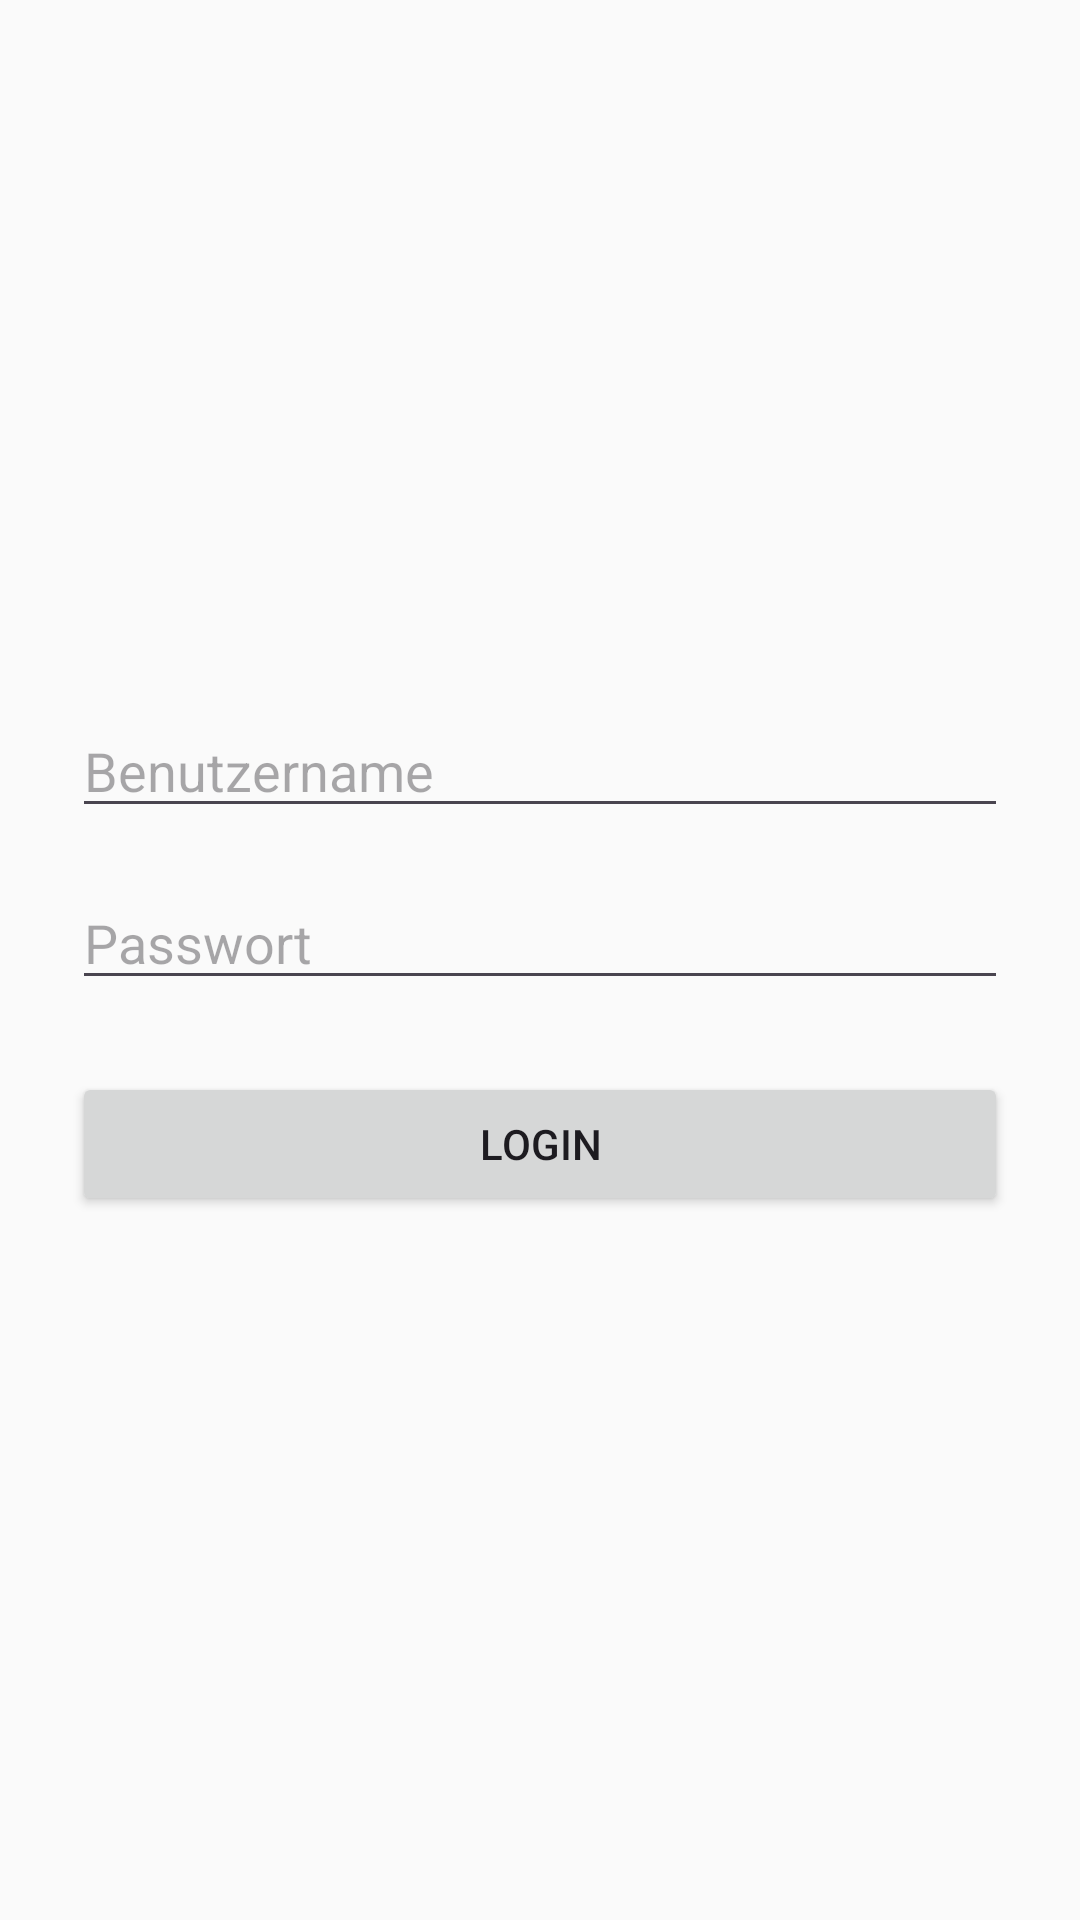

Layout XML and referenced resources for this Android screen:
<!-- AndroidManifest.xml: activity theme Theme.EduNewFin -->
<!-- res/layout/activity_login.xml -->
<?xml version="1.0" encoding="utf-8"?>
<LinearLayout xmlns:android="http://schemas.android.com/apk/res/android" xmlns:tools="http://schemas.android.com/tools" android:layout_width="match_parent" android:layout_height="match_parent" android:gravity="center" android:orientation="vertical" android:padding="24dp" tools:context=".ui.login.LoginActivity">
    <EditText android:id="@+id/username" android:layout_width="match_parent" android:layout_height="wrap_content" android:hint="Benutzername" android:inputType="text"/>
    <EditText android:id="@+id/password" android:layout_width="match_parent" android:layout_height="wrap_content" android:layout_marginTop="16dp" android:hint="Passwort" android:inputType="textPassword"/>
    <Button android:id="@+id/loginButton" android:layout_width="match_parent" android:layout_height="wrap_content" android:layout_marginTop="24dp" android:text="Login"/>
    <ProgressBar android:id="@+id/loading" android:layout_width="wrap_content" android:layout_height="wrap_content" android:layout_marginTop="16dp" android:visibility="gone"/>
</LinearLayout>
<!-- resources referenced by this layout -->
<resources>
  <style name="Theme.EduNewFin" parent="Base.Theme.EduNewFin" />
  <color name="md_theme_light_primary">#6366F1</color>
  <color name="md_theme_light_onPrimary">#FFFFFF</color>
  <color name="md_theme_light_primaryContainer">#E0E7FF</color>
  <color name="md_theme_light_onPrimaryContainer">#1E1B3D</color>
  <color name="md_theme_light_secondary">#6B7280</color>
  <color name="md_theme_light_onSecondary">#FFFFFF</color>
  <color name="md_theme_light_secondaryContainer">#F3F4F6</color>
  <color name="md_theme_light_onSecondaryContainer">#1F2937</color>
  <color name="md_theme_light_tertiary">#8B5CF6</color>
  <color name="md_theme_light_onTertiary">#FFFFFF</color>
  <color name="md_theme_light_tertiaryContainer">#F3E8FF</color>
  <color name="md_theme_light_onTertiaryContainer">#2D1B69</color>
  <color name="md_theme_light_error">#EF4444</color>
  <color name="md_theme_light_onError">#FFFFFF</color>
  <color name="md_theme_light_errorContainer">#FEE2E2</color>
  <color name="md_theme_light_onErrorContainer">#7F1D1D</color>
  <color name="md_theme_light_background">#FAFAFA</color>
  <color name="md_theme_light_onBackground">#1F2937</color>
  <color name="md_theme_light_surface">#FFFFFF</color>
  <color name="md_theme_light_onSurface">#1F2937</color>
  <color name="md_theme_light_surfaceVariant">#F8FAFC</color>
  <color name="md_theme_light_onSurfaceVariant">#64748B</color>
  <color name="md_theme_light_outline">#E2E8F0</color>
  <color name="md_theme_light_outlineVariant">#F1F5F9</color>
  <style name="ShapeAppearance.EduNewFin.SmallComponent" parent="ShapeAppearance.Material3.SmallComponent">
          <item name="cornerFamily">rounded</item>
          <item name="cornerSize">12dp</item>
      </style>
  <style name="ShapeAppearance.EduNewFin.MediumComponent" parent="ShapeAppearance.Material3.MediumComponent">
          <item name="cornerFamily">rounded</item>
          <item name="cornerSize">16dp</item>
      </style>
  <style name="ShapeAppearance.EduNewFin.LargeComponent" parent="ShapeAppearance.Material3.LargeComponent">
          <item name="cornerFamily">rounded</item>
          <item name="cornerSize">24dp</item>
      </style>
  <style name="TextAppearance.EduNewFin.HeadlineLarge" parent="TextAppearance.Material3.HeadlineLarge">
          <item name="fontFamily">@font/inter_bold</item>
          <item name="android:textSize">32sp</item>
          <item name="android:letterSpacing">0.01</item>
      </style>
  <style name="TextAppearance.EduNewFin.TitleLarge" parent="TextAppearance.Material3.TitleLarge">
          <item name="fontFamily">@font/inter_semibold</item>
          <item name="android:textSize">22sp</item>
          <item name="android:letterSpacing">0.01</item>
      </style>
  <style name="TextAppearance.EduNewFin.BodyLarge" parent="TextAppearance.Material3.BodyLarge">
          <item name="fontFamily">@font/inter_medium</item>
          <item name="android:textSize">16sp</item>
          <item name="android:letterSpacing">0.02</item>
      </style>
</resources>
